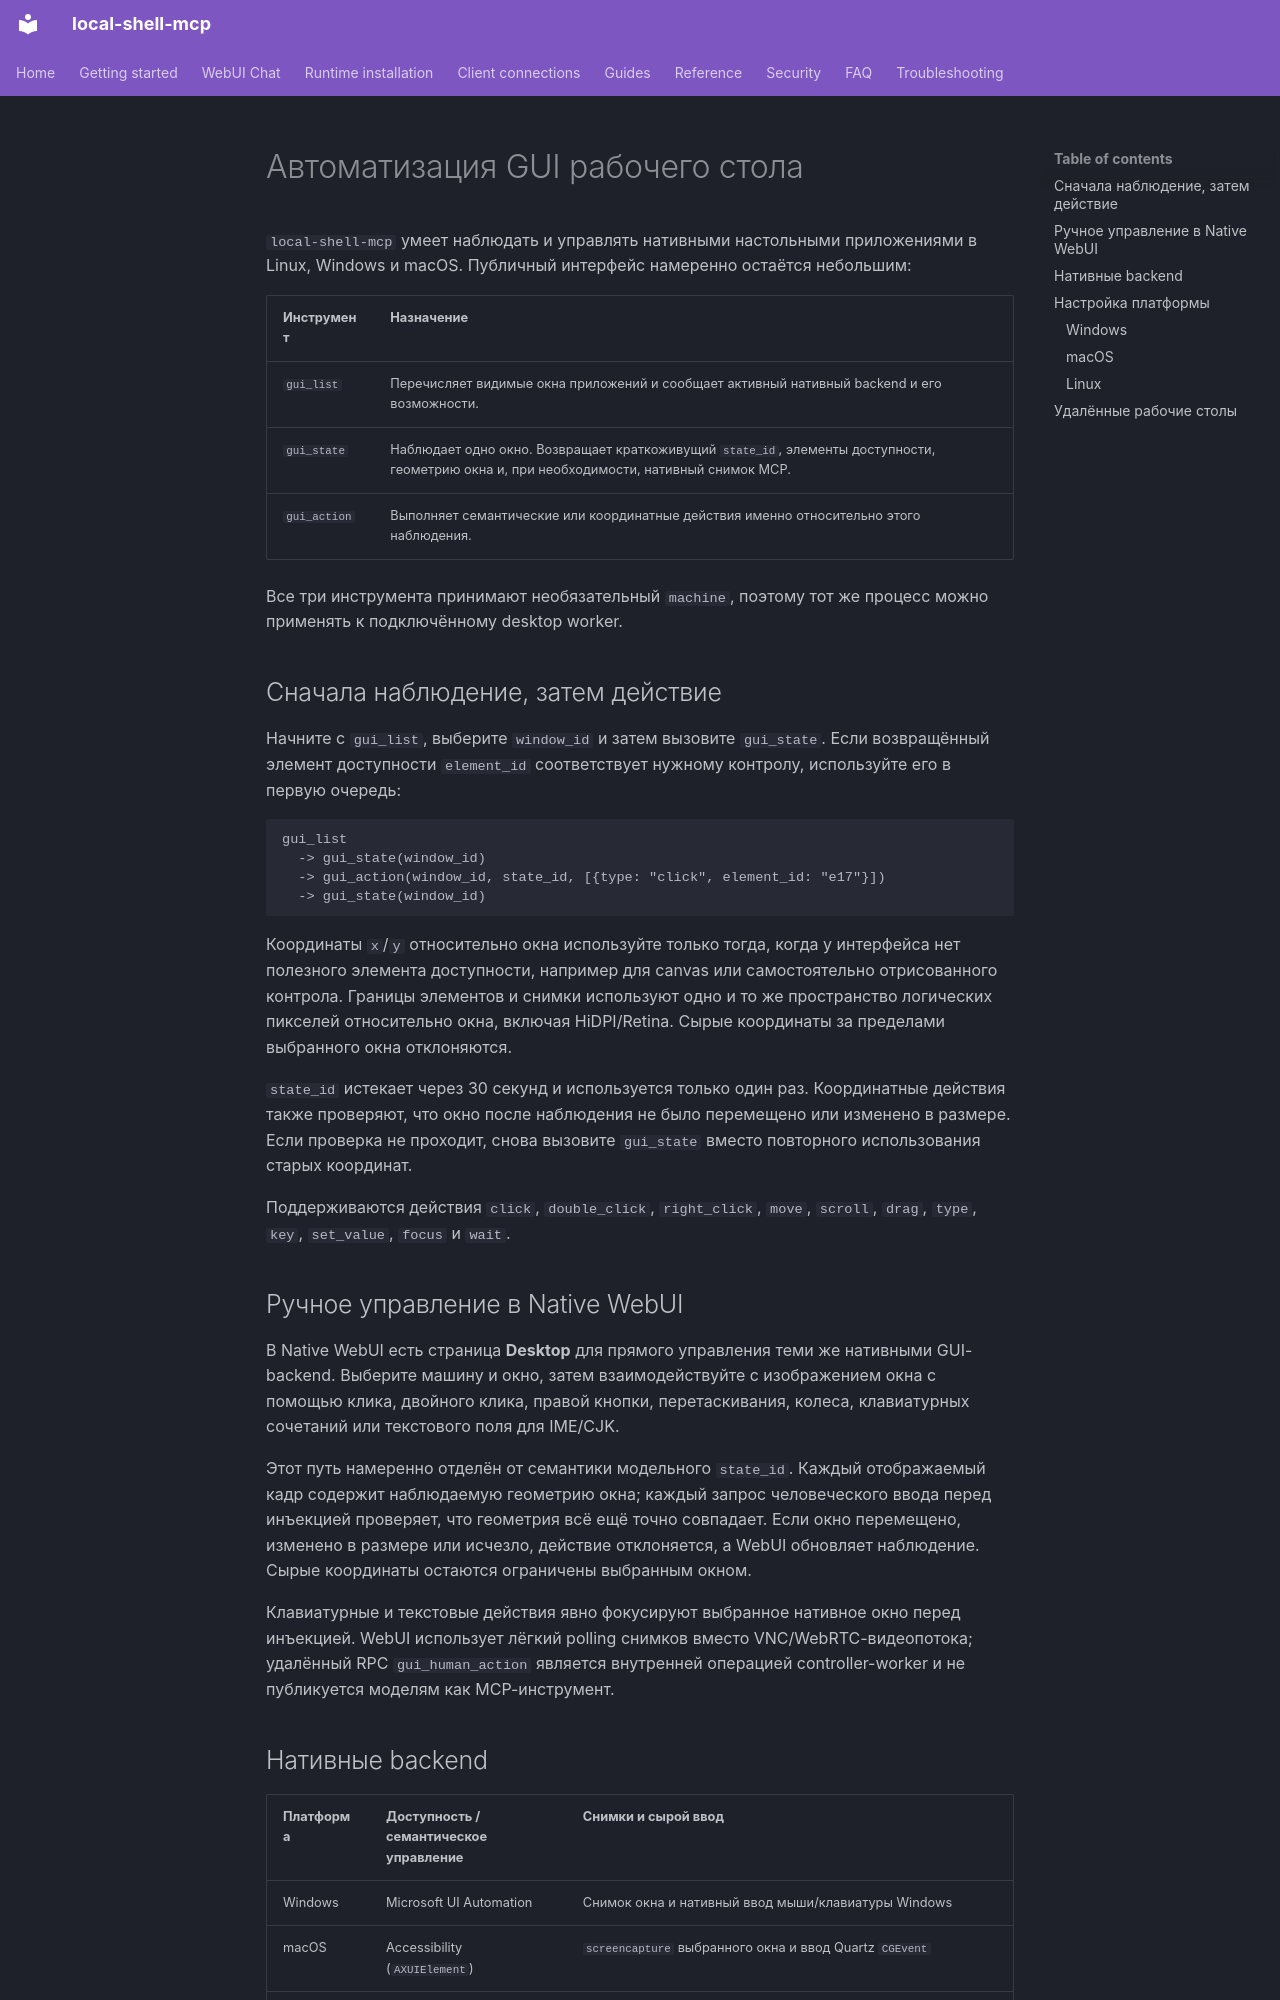

repository: fwerkor/local-shell-mcp · page: guides/gui-automation.ru/index.html · generator: mkdocs

<!-- i18n-source-sha256: 696652d73445aaa9f3fc920f090fdaad3b7dd627a2bba4f5c8530f054a937506 -->
# Автоматизация GUI рабочего стола

`local-shell-mcp` умеет наблюдать и управлять нативными настольными приложениями в Linux, Windows и macOS. Публичный интерфейс намеренно остаётся небольшим:

| Инструмент | Назначение |
|---|---|
| `gui_list` | Перечисляет видимые окна приложений и сообщает активный нативный backend и его возможности. |
| `gui_state` | Наблюдает одно окно. Возвращает краткоживущий `state_id`, элементы доступности, геометрию окна и, при необходимости, нативный снимок MCP. |
| `gui_action` | Выполняет семантические или координатные действия именно относительно этого наблюдения. |

Все три инструмента принимают необязательный `machine`, поэтому тот же процесс можно применять к подключённому desktop worker.

## Сначала наблюдение, затем действие

Начните с `gui_list`, выберите `window_id` и затем вызовите `gui_state`. Если возвращённый элемент доступности `element_id` соответствует нужному контролу, используйте его в первую очередь:

```text
gui_list
  -> gui_state(window_id)
  -> gui_action(window_id, state_id, [{type: "click", element_id: "e17"}])
  -> gui_state(window_id)
```

Координаты `x`/`y` относительно окна используйте только тогда, когда у интерфейса нет полезного элемента доступности, например для canvas или самостоятельно отрисованного контрола. Границы элементов и снимки используют одно и то же пространство логических пикселей относительно окна, включая HiDPI/Retina. Сырые координаты за пределами выбранного окна отклоняются.

`state_id` истекает через 30 секунд и используется только один раз. Координатные действия также проверяют, что окно после наблюдения не было перемещено или изменено в размере. Если проверка не проходит, снова вызовите `gui_state` вместо повторного использования старых координат.

Поддерживаются действия `click`, `double_click`, `right_click`, `move`, `scroll`, `drag`, `type`, `key`, `set_value`, `focus` и `wait`.

## Ручное управление в Native WebUI

В Native WebUI есть страница **Desktop** для прямого управления теми же нативными GUI-backend. Выберите машину и окно, затем взаимодействуйте с изображением окна с помощью клика, двойного клика, правой кнопки, перетаскивания, колеса, клавиатурных сочетаний или текстового поля для IME/CJK.

Этот путь намеренно отделён от семантики модельного `state_id`. Каждый отображаемый кадр содержит наблюдаемую геометрию окна; каждый запрос человеческого ввода перед инъекцией проверяет, что геометрия всё ещё точно совпадает. Если окно перемещено, изменено в размере или исчезло, действие отклоняется, а WebUI обновляет наблюдение. Сырые координаты остаются ограничены выбранным окном.

Клавиатурные и текстовые действия явно фокусируют выбранное нативное окно перед инъекцией. WebUI использует лёгкий polling снимков вместо VNC/WebRTC-видеопотока; удалённый RPC `gui_human_action` является внутренней операцией controller-worker и не публикуется моделям как MCP-инструмент.
